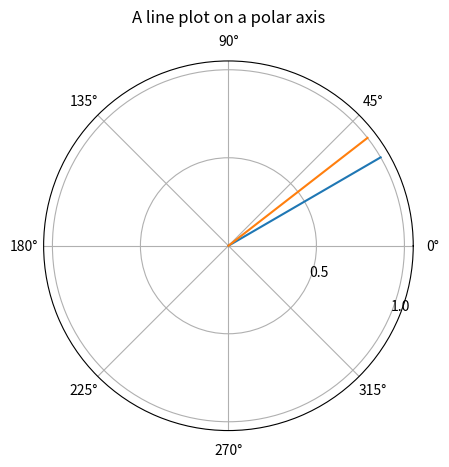

The matplotlib source for this figure:
import math
import random as rnd
import numpy as np
import matplotlib.pyplot as plt
import matplotlib.animation as animation
from matplotlib.animation import FuncAnimation
import time

# мок тега
def tagMock() -> int:
    return rnd.randint(-100,100)

def calculateProportion(value, rangeMin, rangeMax):
    # если значение выходит за интервал
    # берём границу
    value = max(rangeMin, value)
    value = min(rangeMax, value)
    return (value - rangeMin) / (rangeMax - rangeMin)

# интервал
tagMin = -100
tagMax = 100
# поворот
rotMin = 0
rotMax = 90
# текуцщий угол поворота
curAngleDeg = 0
curAngleRad = 0
# угол поворота с прошлого цикла
prevAngleDeg = 0
prevAngleRad = 0

fig, ax = plt.subplots(subplot_kw={'projection': 'polar'})

ax.set_rmax(2)
ax.set_rticks([0.5, 1, 1.5, 2])  # Less radial ticks
ax.set_rlabel_position(-22.5)  # Move radial labels away from plotted line
ax.grid(True)

ax.set_title("A line plot on a polar axis", va='bottom')
fig.canvas.draw()
fig.canvas.flush_events()
time.sleep(0.5)

def update(i):
    global prevAngleDeg
    global prevAngleRad
    global curAngleRad
    global curAngleDeg

    value = tagMock()
    prop = calculateProportion(value, tagMin, tagMax)
    curAngleDeg = round(abs(prop) * (rotMax - rotMin), 2)
    curAngleRad = round(math.radians(curAngleDeg), 4)
    dir = "counter-clock-wise" if curAngleDeg > prevAngleDeg else "clock-wise"
    print(f"Тег: {value}; Поворот от {prevAngleDeg} ({prevAngleRad}) до {curAngleDeg} ({curAngleRad}) {dir}")
    prevAngleDeg = curAngleDeg
    prevAngleRad = round(math.radians(prevAngleDeg), 4)

    r = np.arange(2)
    theta = curAngleRad * r

    line = ax.plot(theta, r)
    time.sleep(0.5)
    return line

ani = FuncAnimation(fig, update, blit=True, save_count=100)

plt.show()
